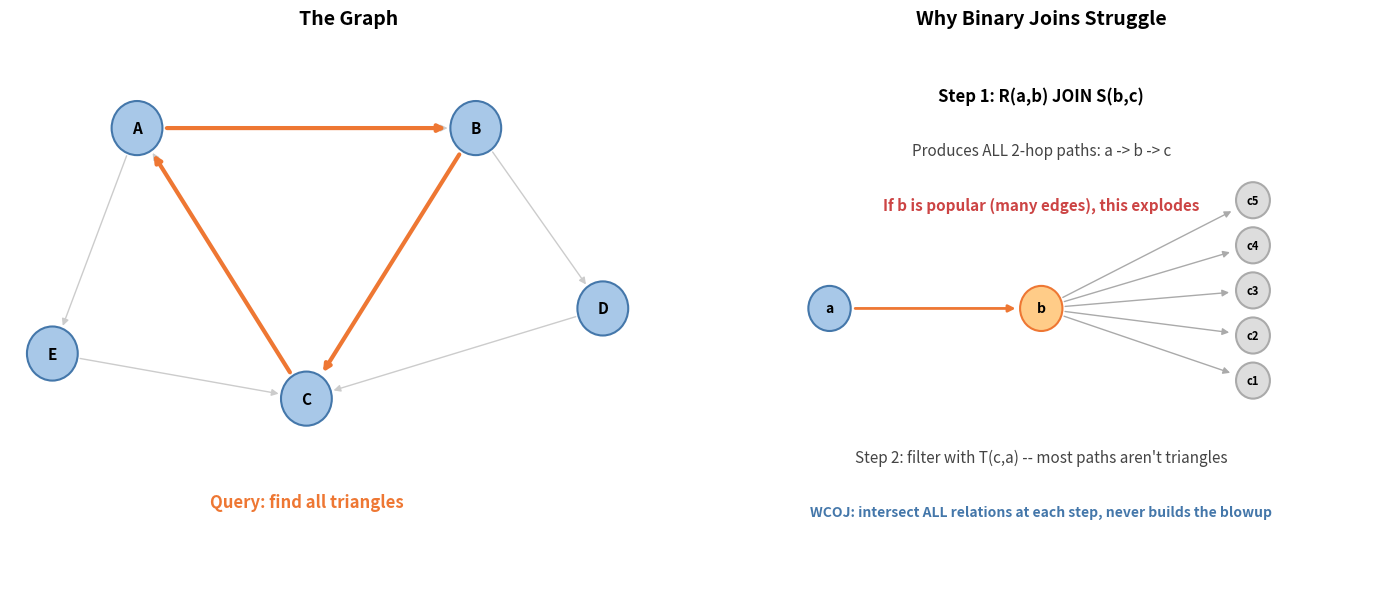

Reproduce this figure in Python. (Note: this script raises an exception after producing the figure.)
#!/usr/bin/env python3
"""Generate simple graph diagrams showing the three query types."""

import matplotlib
matplotlib.use("Agg")
import matplotlib.pyplot as plt
import matplotlib.patches as mpatches
import numpy as np

OUT = "figures/"

# Colors
C_NODE = "#A8C8E8"
C_NODE_EC = "#4477AA"
C_EDGE = "#555555"
C_TRIANGLE = "#EE7733"
C_HUB = "#FFCC88"
C_HUB_EC = "#EE7733"
C_TABLE = "#D4E8D4"
C_TABLE_EC = "#228833"
C_FK = "#FFAAAA"
C_FK_EC = "#CC4444"


def save(fig, name):
    fig.tight_layout()
    fig.savefig(OUT + name + ".png", dpi=600, bbox_inches="tight",
                facecolor="white", edgecolor="none")
    plt.close(fig)
    print(f"  {name}.png")


def draw_node(ax, x, y, label, color=C_NODE, ec=C_NODE_EC, size=0.3, fontsize=11):
    circle = plt.Circle((x, y), size, facecolor=color, edgecolor=ec, linewidth=1.5, zorder=3)
    ax.add_patch(circle)
    ax.text(x, y, label, ha="center", va="center", fontsize=fontsize,
            fontweight="bold", zorder=4)
    return (x, y)


def draw_arrow(ax, x1, y1, x2, y2, color=C_EDGE, lw=1.5, offset=0.3):
    """Draw arrow between two node centers, shortened by offset to not overlap circles."""
    dx, dy = x2 - x1, y2 - y1
    dist = np.sqrt(dx**2 + dy**2)
    if dist == 0:
        return
    ux, uy = dx/dist, dy/dist
    ax.annotate("", xy=(x2 - ux*offset, y2 - uy*offset),
                xytext=(x1 + ux*offset, y1 + uy*offset),
                arrowprops=dict(arrowstyle="-|>", color=color, lw=lw))


def draw_double_arrow(ax, x1, y1, x2, y2, color=C_EDGE, lw=1.5, offset=0.3):
    """Draw bidirectional arrow (for undirected-style edges)."""
    draw_arrow(ax, x1, y1, x2, y2, color, lw, offset)
    draw_arrow(ax, x2, y2, x1, y1, color, lw, offset)


def draw_table_box(ax, x, y, w, h, name, columns, color=C_TABLE, ec=C_TABLE_EC):
    """Draw a simplified table representation."""
    # Header
    rect = mpatches.FancyBboxPatch((x, y+h*0.6), w, h*0.4, boxstyle="round,pad=0.05",
                                    facecolor=ec, edgecolor=ec, linewidth=1.5)
    ax.add_patch(rect)
    ax.text(x + w/2, y + h*0.8, name, ha="center", va="center",
            fontsize=11, fontweight="bold", color="white")
    # Body
    rect2 = mpatches.FancyBboxPatch((x, y), w, h*0.6, boxstyle="round,pad=0.05",
                                     facecolor=color, edgecolor=ec, linewidth=1.5)
    ax.add_patch(rect2)
    ax.text(x + w/2, y + h*0.3, columns, ha="center", va="center",
            fontsize=8, color="#333333", fontstyle="italic")
    return dict(cx=x+w/2, t=y+h, b=y, l=x, r=x+w)


# =========================================================================
# 1. Synthetic triangle query
# =========================================================================
def fig_synthetic():
    fig, (ax1, ax2) = plt.subplots(1, 2, figsize=(14, 6))

    for ax in [ax1, ax2]:
        ax.set_xlim(-0.5, 7.5)
        ax.set_ylim(-0.5, 5.5)
        ax.axis("off")

    # --- LEFT: The graph with a triangle highlighted ---
    ax1.set_title("The Graph", fontsize=14, fontweight="bold", pad=10)

    # Nodes
    a = draw_node(ax1, 1, 4.5, "A", C_NODE, C_NODE_EC)
    b = draw_node(ax1, 5, 4.5, "B", C_NODE, C_NODE_EC)
    c = draw_node(ax1, 3, 1.5, "C", C_NODE, C_NODE_EC)
    d = draw_node(ax1, 6.5, 2.5, "D", C_NODE, C_NODE_EC)
    e = draw_node(ax1, 0, 2, "E", C_NODE, C_NODE_EC)

    # Background edges (grey)
    for n1, n2 in [(a, b), (b, d), (a, e), (e, c), (d, c), (c, a)]:
        draw_arrow(ax1, n1[0], n1[1], n2[0], n2[1], color="#CCCCCC", lw=1.0)

    # Highlighted triangle: A -> B -> C -> A
    draw_arrow(ax1, a[0], a[1], b[0], b[1], color=C_TRIANGLE, lw=3, offset=0.32)
    draw_arrow(ax1, b[0], b[1], c[0], c[1], color=C_TRIANGLE, lw=3, offset=0.32)
    draw_arrow(ax1, c[0], c[1], a[0], a[1], color=C_TRIANGLE, lw=3, offset=0.32)

    ax1.text(3, 0.3, "Query: find all triangles", ha="center",
             fontsize=12, color=C_TRIANGLE, fontweight="bold")

    # --- RIGHT: Why binary joins blow up ---
    ax2.set_title("Why Binary Joins Struggle", fontsize=14, fontweight="bold", pad=10)

    # Step 1: R JOIN S
    ax2.text(3.5, 4.8, "Step 1: R(a,b) JOIN S(b,c)", fontsize=12,
             ha="center", fontweight="bold")
    ax2.text(3.5, 4.2, "Produces ALL 2-hop paths: a -> b -> c",
             ha="center", fontsize=11, color="#444444")
    ax2.text(3.5, 3.6, "If b is popular (many edges), this explodes",
             ha="center", fontsize=11, color=C_FK_EC, fontweight="bold")

    # Visual: fan-out
    src = draw_node(ax2, 1, 2.5, "a", C_NODE, C_NODE_EC, size=0.25, fontsize=10)
    mid = draw_node(ax2, 3.5, 2.5, "b", C_HUB, C_HUB_EC, size=0.25, fontsize=10)
    for i, dy in enumerate([-0.8, -0.3, 0.2, 0.7, 1.2]):
        dst = draw_node(ax2, 6, 2.5 + dy, f"c{i+1}", "#DDDDDD", "#AAAAAA",
                        size=0.2, fontsize=8)
        draw_arrow(ax2, mid[0], mid[1], dst[0], dst[1], color="#AAAAAA", lw=1, offset=0.25)
    draw_arrow(ax2, src[0], src[1], mid[0], mid[1], color=C_TRIANGLE, lw=2, offset=0.27)

    ax2.text(3.5, 0.8, "Step 2: filter with T(c,a) -- most paths aren't triangles",
             ha="center", fontsize=11, color="#444444")
    ax2.text(3.5, 0.2, "WCOJ: intersect ALL relations at each step, never builds the blowup",
             ha="center", fontsize=10, color=C_NODE_EC, fontweight="bold")

    save(fig, "query_synthetic")


# =========================================================================
# 2. Self-join triangle (TPC-H lineitem)
# =========================================================================
def fig_selfjoin():
    fig, ax = plt.subplots(figsize=(10, 6))
    ax.set_xlim(-0.5, 9.5)
    ax.set_ylim(-0.5, 6)
    ax.axis("off")
    ax.set_title("TPC-H Self-Join: Same Table, Different Keys", fontsize=14,
                 fontweight="bold", pad=15)

    # Three copies of lineitem as nodes in a triangle
    l1 = draw_node(ax, 4.5, 5, "L1", C_HUB, C_HUB_EC, size=0.5, fontsize=13)
    l2 = draw_node(ax, 1.5, 1.5, "L2", C_HUB, C_HUB_EC, size=0.5, fontsize=13)
    l3 = draw_node(ax, 7.5, 1.5, "L3", C_HUB, C_HUB_EC, size=0.5, fontsize=13)

    # Edge labels (join predicates)
    # L1 -- L2 on orderkey
    draw_arrow(ax, l1[0], l1[1], l2[0], l2[1], color=C_TRIANGLE, lw=2.5, offset=0.55)
    ax.text(2.3, 3.7, "same\norderkey", ha="center", fontsize=10,
            color=C_TRIANGLE, fontweight="bold")

    # L2 -- L3 on suppkey
    draw_arrow(ax, l2[0], l2[1], l3[0], l3[1], color=C_TRIANGLE, lw=2.5, offset=0.55)
    ax.text(4.5, 0.7, "same suppkey", ha="center", fontsize=10,
            color=C_TRIANGLE, fontweight="bold")

    # L3 -- L1 on partkey (closes cycle)
    draw_arrow(ax, l3[0], l3[1], l1[0], l1[1], color=C_TRIANGLE, lw=2.5, offset=0.55)
    ax.text(6.7, 3.7, "same\npartkey", ha="center", fontsize=10,
            color=C_TRIANGLE, fontweight="bold")

    # Labels under each node
    ax.text(4.5, 4.2, "lineitem\n(orderkey, suppkey, partkey, ...)",
            ha="center", fontsize=9, color="#444444", fontstyle="italic")
    ax.text(1.5, 0.7, "lineitem\n(same table)", ha="center", fontsize=9,
            color="#444444", fontstyle="italic")
    ax.text(7.5, 0.7, "lineitem\n(same table)", ha="center", fontsize=9,
            color="#444444", fontstyle="italic")

    # Center annotation
    ax.text(4.5, 3.0, "\"Find line items in the\nsame order, from the same\n"
            "supplier, for the same part\"",
            ha="center", fontsize=11, color="#333333",
            bbox=dict(boxstyle="round,pad=0.3", facecolor="#FFFFDD", edgecolor="#CCCC88"))

    ax.text(4.5, -0.2, "All three copies are the same table joined on different columns\n"
            "2.9M matching triples at SF=0.01",
            ha="center", fontsize=10, color="#444444")

    save(fig, "query_selfjoin")


# =========================================================================
# 3. FK cycle (customer-orders-lineitem-supplier)
# =========================================================================
def fig_fk_cycle():
    fig, ax = plt.subplots(figsize=(10, 6))
    ax.set_xlim(-0.5, 9.5)
    ax.set_ylim(-0.5, 6)
    ax.axis("off")
    ax.set_title("TPC-H FK Cycle: Chain Across 4 Tables", fontsize=14,
                 fontweight="bold", pad=15)

    # Four tables in a rectangle
    c = draw_node(ax, 1.5, 4.5, "C", C_NODE, C_NODE_EC, size=0.5, fontsize=13)
    o = draw_node(ax, 7.5, 4.5, "O", C_NODE, C_NODE_EC, size=0.5, fontsize=13)
    l = draw_node(ax, 7.5, 1.5, "L", C_NODE, C_NODE_EC, size=0.5, fontsize=13)
    s = draw_node(ax, 1.5, 1.5, "S", C_NODE, C_NODE_EC, size=0.5, fontsize=13)

    # Table names
    ax.text(1.5, 5.3, "customer", ha="center", fontsize=10, fontstyle="italic", color="#444444")
    ax.text(7.5, 5.3, "orders", ha="center", fontsize=10, fontstyle="italic", color="#444444")
    ax.text(7.5, 0.7, "lineitem", ha="center", fontsize=10, fontstyle="italic", color="#444444")
    ax.text(1.5, 0.7, "supplier", ha="center", fontsize=10, fontstyle="italic", color="#444444")

    # FK edges (chain)
    draw_arrow(ax, c[0], c[1], o[0], o[1], color=C_NODE_EC, lw=2.5, offset=0.55)
    ax.text(4.5, 5.0, "custkey", ha="center", fontsize=10, fontweight="bold", color=C_NODE_EC)

    draw_arrow(ax, o[0], o[1], l[0], l[1], color=C_NODE_EC, lw=2.5, offset=0.55)
    ax.text(8.3, 3.0, "orderkey", ha="center", fontsize=10, fontweight="bold", color=C_NODE_EC)

    draw_arrow(ax, l[0], l[1], s[0], s[1], color=C_NODE_EC, lw=2.5, offset=0.55)
    ax.text(4.5, 1.0, "suppkey", ha="center", fontsize=10, fontweight="bold", color=C_NODE_EC)

    # Closing edge (nationkey -- the problematic one)
    draw_arrow(ax, s[0], s[1], c[0], c[1], color=C_FK_EC, lw=3, offset=0.55)
    ax.text(0.3, 3.0, "nationkey\n(closes cycle)", ha="center", fontsize=10,
            fontweight="bold", color=C_FK_EC)

    # Center annotation
    ax.text(4.5, 3.0, "\"Which customers bought\nfrom suppliers in the\nsame country?\"",
            ha="center", fontsize=11, color="#333333",
            bbox=dict(boxstyle="round,pad=0.3", facecolor="#FFFFDD", edgecolor="#CCCC88"))

    ax.text(4.5, -0.2, "nationkey has only 25 values -- binary joins prune early\n"
            "WCOJ pays intersection cost at every level anyway (1.5x slower)",
            ha="center", fontsize=10, color=C_FK_EC)

    save(fig, "query_fk_cycle")


if __name__ == "__main__":
    print("Generating query diagrams...")
    fig_synthetic()
    fig_selfjoin()
    fig_fk_cycle()
    print("Done.")
